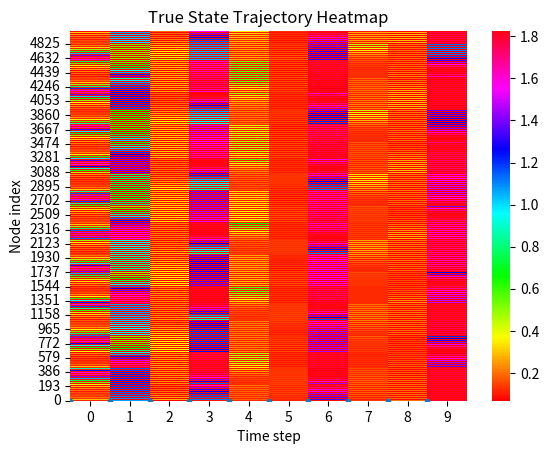

Generate this figure with matplotlib: (Note: this script raises an exception after producing the figure.)
import numpy as np
import matplotlib.pyplot as plt
import seaborn as sns

# ===========================================================
# ネットワーク版 EM-Chialvo マップ＋EnKF パラメータ推定
#  100個のニューロンをリングスター結合し、パラメータ k, mu, sigma のいずれかを EnKF で推定する
# ===========================================================

# -----------------------------
# 1. モデルおよびネットワーク設定
# -----------------------------
N = 10             # ニューロン数
R = 2              # リング結合における左右 R 個の近隣ノードを結ぶ

# 拡張状態次元 n = 3N + 1（各ノードの x,y,φ と 推定パラメータ 1次元）
n = 3 * N + 1
p = N

# Chialvo マップの固定パラメータ（真値として使う）
a_true     = 0.89
b_true     = 0.6
c_true     = 0.28
k0_true    = 0.04

alpha_true = 0.1
beta_true  = 0.2
k1_true    = 0.1
k2_true    = 0.2

# 真の推定対象パラメータ（用途に応じて k_true, mu_true, sigma_true のうち一つを推定対象にする）
k_true     = 3.5      # 電磁結合強度
sigma_true = 0.0001       # リング結合強度
mu_true    = 0.001      # スター結合強度（中心ノードと周辺ノード間）

# -----------------------------
# 1.1 推定対象パラメータの指定
#    'k', 'mu', 'sigma' のうちいずれか一つを選択
# -----------------------------

# パラメータノイズ分散（EnKF におけるパラメータのランダムウォーク分散）
Q_k = 1e-8  # パラメータのランダムウォークノイズ分散

# -----------------------------
# 1.2 シミュレーション設定
# -----------------------------
Burn_in_steps = 15000     # バーンイン期間（初期値の安定化）
T_steps = 5000          # 時間ステップ数

# シミュレーション全体の時間ステップ数
T_total = Burn_in_steps + T_steps  # 総時間ステップ数

# -----------------------------
# 1.3 ノイズ共分散設定
#    - プロセスノイズ共分散 (状態ノイズ)
#    - 観測ノイズ分散
# -----------------------------
Qx   = 1e-8             # x のプロセスノイズ分散
Qy   = 1e-8             # y のプロセスノイズ分散
Qphi = 1e-8             # φ のプロセスノイズ分散

R_obs = 1e-8            # 観測ノイズ分散（x を観測）

# -----------------------------
# 1.4 観測設定：全ノードの x を観測
#    観測次元 p = N、観測行列 C は N×(3N+1) の行列で
#    各行 i: 状態ベクトルの x_i 成分を 1 で抽出
# -----------------------------


# 観測行列 C を作成
# 拡張状態ベクトルの並びを [ x_1, x_2, …, x_N, y_1, …, y_N, φ_1, …, φ_N, θ ]
# としたとき、各ノード i の x を観測するので、
# C[i, i] = 1、それ以外の列は 0
# -----------------------------
# 1.5 リングスター結合行列を作る関数
#    mu: スター結合強度
#    sigma: リング結合強度
# -----------------------------
def build_ring_star_matrix(N, R, Mu, Sigma):
    """
    リングスター結合行列 (N×N) を返す。
    - リング結合: 各ノードは左右 R 個の近隣ノードと sigma 強度で結合
    - スター結合: 中心ノード (0 番) と他ノードが mu 強度で相互結合
    """
    # リング結合：まず隣接行列 A_ring（一次元ラップアラウンド）を作る
    Ring = np.identity(N)  # N×N の単位行列
    Ring[0, 0] = 0  # 中心ノードは除外

    for i in range(1, N):
        # 対角成分周辺に 1 を配置
        Ring[i: i+R+1, i: i+R+1] = 1

        # 左下と右上のラップアラウンド（範囲外：左下や右上）を考慮
        Ring[N-R+i-1:, i] = 1
        Ring[i, N-R+i-1:] = 1
        
    # 対角成分は -2R に設定
    for j in range(1, N):
        Ring[j, j] = -2 * R
    
    Ring_M = (Sigma / (2 * R)) * Ring

    # スター結合：ノード 0 が中心
    Star_M = np.zeros((N, N))
    # 中心ノード 0 は他ノード0と結合する：行 0 の off-diagonal を +mu、対角には −mu*(N-1)
    Star_M[0, 0] = -Mu * (N - 1)
    Star_M[0, 1:] = Mu
    Star_M[1:, 0] = -Mu

    for z in range(1, N):
        Star_M[z, z] += Mu

    # 合成
    return (Ring_M + Star_M)

# ===========================================================
# 2. 真のデータ生成：リングスター接続版改良 Chialvo マップを用いたシミュレーション
# ===========================================================

# (1) 真の結合行列を生成
#A_true = build_ring_star_matrix(N, R, mu_true, sigma_true)
RingStar = build_ring_star_matrix(N, R, mu_true, sigma_true)

# (2) 真の状態配列を初期化：拡張状態ベクトルは [ x_i, y_i, φ_i, θ_true ] の形で保持するが、
#     状態配列では k は定数なので別に管理しておけばよい。ここでは便宜上、真の状態は
#     separate arrays x_true, y_true, phi_true にしておく。
x_true   = np.zeros((N, T_total + 1))
y_true   = np.zeros((N, T_total + 1))
phi_true = np.zeros((N, T_total + 1))

# 初期値ランダムシード設定
np.random.seed(None)
x_true[:, 0] = np.random.uniform(-1, 1, N)
y_true[:, 0] = np.random.uniform(-1, 1, N)
phi_true[:, 0] = np.random.uniform(-1, 1, N)

# (3) 真のパラメータ θ_true
theta_true = k_true

# (4) ノイズ標準偏差
sd_x   = np.sqrt(Qx)
sd_y   = np.sqrt(Qy)
sd_phi = np.sqrt(Qphi)
sd_r   = np.sqrt(R_obs)

def M(xxx):
    """メムダクト関数 M(φ) の定義"""
    return alpha_true + 3.0 * beta_true * xxx**2

# (5) 真の軌道をシミュレーション
for t in range(0, T_total):
    x_true[:, t + 1] = pow(x_true[:, t], 2) * np.exp(y_true[:, t] - x_true[:, t]) + k0_true \
        + k_true * x_true[:, t] * M(phi_true[:, t]) + RingStar @ x_true[:, t]
    y_true[:, t + 1] = a_true * y_true[:, t] - b_true * x_true[:, t] + c_true
    phi_true[:, t + 1] = k1_true * x_true[:, t] - k2_true * phi_true[:, t]

# (6) 観測データ生成：全ノードの x を観測し、ノイズを加える
y_obs_data = np.zeros((N, T_steps))

for t in range(Burn_in_steps, T_total):
    index = t - Burn_in_steps  # 観測データのインデックス
    y_obs_data[:, index] = x_true[:, index] + sd_r * np.random.randn(N)

print(f"y_obs_data shape: {y_obs_data.shape}, {t}")

fig = plt.figure()
ax = fig.add_subplot(111)

plt.plot(x_true[:, T_total-1], '.', label='True x')
plt.xlabel('Nodes')
plt.ylabel('State value')
plt.show()

x_true_T = x_true.T  # ヒートマップ用に転置
sns.heatmap(x_true_T[Burn_in_steps:], cmap='hsv')
plt.title('True State Trajectory Heatmap')
plt.xlabel('Time step')
plt.ylabel('Node index')
plt.gca().invert_yaxis()  # y軸の順序を反転
plt.show()



# ===========================================================
# 3. EnKF 初期化：アンサンブル生成と初期設定ここから
# ===========================================================
M_ens = 100  # アンサンブルメンバー数

# (1) 各メンバーの拡張状態ベクトル xep を初期化
#     拡張状態次元は n = 3N + 1。並び順: [ x_1,...,x_N, y_1,...,y_N, φ_1,...,φ_N, θ ]

xep = np.zeros((n, M_ens))  # 拡張状態ベクトル (n×M_ens)
for m in range(M_ens):
    # x, y, φ の初期値
    x0_m   = x_true[:, 0] + 0.01 * np.random.randn(N)
    y0_m   = y_true[:, 0] + 0.01 * np.random.randn(N)
    phi0_m = phi_true[:, 0] + 0.01 * np.random.randn(N)

    # パラメータ k の初期値
    k0_m   = k_true + 0.01 * np.random.randn()

    # 拡張状態ベクトルに詰め込む: [x, y, φ, θ]
    xep[0:   N,      m] = x0_m
    xep[N:   2*N,    m] = y0_m
    xep[2*N: 3*N,    m] = phi0_m
    xep[3*N,         m] = k0_m


# (2) 推定結果を格納する配列
x_ave = np.zeros((n, T_steps + 1))      # 各時刻のアンサンブル平均
#print(f"x_ave shape: {x_ave.shape}")
x_ave[:, 0] = np.mean(xep, axis=1)      # 初期推定平均

#print(xhat[:, 0], xhat.shape)

# (3) 系のノイズ共分散 Qe と観測ノイズ分散 Re
Qe = np.zeros((n, n))
# x 成分ノイズ
for i in range(N):
    Qe[i, i] = Qx
# y 成分ノイズ
for i in range(N, 2*N):
    Qe[i, i] = Qy
# φ 成分ノイズ
for i in range(2*N, 3*N):
    Qe[i, i] = Qphi
# θ 成分ノイズ
Qe[3*N, 3*N] = Q_k

Re = R_obs * np.eye(p)   # 観測ノイズ分散行列 (p×p)

# (4) EnKF 内部で使うバッファ
yep = np.zeros((p, M_ens))    # 各メンバーの擾乱観測予測
nu  = np.zeros((p, M_ens))    # イノベーション(観測誤差)
xef = np.zeros((n, M_ens))    # 分析後の拡張状態

# ===========================================================
# 4. EnKF 推定ループ：各時刻で (1) 分析 → (2) 予測 を実行
# ===========================================================
for t in range(T_steps + 1):
    # -----------------------------
    # 4.1 分析ステップ (Analysis)：観測更新
    # -----------------------------
    # (1) 各メンバーの観測予測 y_pred を計算し、擾乱観測ノイズを加える
    #     - 観測モデル: y_pred^(i) = C @ xep[:, i]
    #     - 擾乱観測ノイズ v_i ~ N(0, Re)
    ve = np.sqrt(R_obs) * np.random.randn(p, M_ens)

    for m in range(M_ens):
        yep[:, m] = xep[0:N, m] + ve[:, m]

    # (2) アンサンブル平均と偏差を計算
    x_mean = np.mean(xep, axis=1, keepdims=True)  # (n×1)
    y_mean = np.mean(yep, axis=1, keepdims=True)  # (p×1)
    Ex     = xep - x_mean                          # (n×M)
    Ey     = yep - y_mean                          # (p×M)

    # (3) サンプル共分散を計算
    Pxy = (Ex @ Ey.T) / (M_ens - 1)    # (n×p)
    Pyy = (Ey @ Ey.T) / (M_ens - 1)    # (p×p)

    # (4) カルマンゲインを計算: K = Pxy @ inv(Pyy)
    K_gain = Pxy @ np.linalg.inv(Pyy)  # (n×p)

    # (5) 観測値 y_obs_data[:, t] を使って各メンバーを更新
    for m in range(M_ens):
        nu[:, m]  = y_obs_data[:, t] - yep[:, m]         # イノベーション (p×1)
        xef[:, m] = xep[:, m] + K_gain @ nu[:, m]        # 更新後の拡張状態 (n×1)

    # (6) 解析後アンサンブルの平均を推定結果として保存
    x_ave[:, t] = np.mean(xef, axis=1)

    # -----------------------------
    # 4.2 予測ステップ (Forecast)：時間更新
    # -----------------------------
    # 解析後の各メンバー xef[:, m] を用いて次ステップの予測を行う
    #   - 状態ノードの動的更新 + 結合入力 + プロセスノイズ
    #   - パラメータはランダムウォーク: θ_{t+1} = θ_t + w_param
    we = np.random.multivariate_normal(np.zeros(n), Qe, size=M_ens).T  # (n×M)

    for m in range(M_ens):
        # 各メンバーの現在の拡張状態
        xs   = xef[0: N,       m]      # x_1 ... x_N
        ys   = xef[N: 2*N,     m]      # y_1 ... y_N
        phis = xef[2*N: 3*N,   m]      # φ_1 ... φ_N
        theta_m = xef[3*N,     m]      # パラメータ θ

        # (a) そのメンバー固有の結合行列を構築（mu または sigma を更新率として持つ場合）

        # (c) 各ノードの予測更新
        for i in range(N):
            xi   = xs[i]
            yi   = ys[i]
            phii = phis[i]
            # メムダクト関数
            M_phii = alpha_true + 3.0 * beta_true * phii**2

            # x の先行予測
            xep[i, m] = (pow(xi, 2) * np.exp(yi - xi) + k0_true + \
                         (theta_m * xi * M_phii)+ RingStar @ we[i, m])
            # y の先行予測
            xep[N + i, m] = (
                a_true * yi
                - b_true * xi
                + c_true
                + we[N + i, m]
            )
            # φ の先行予測
            xep[2*N + i, m] = (
                k1_true * xi
                - k2_true * phii
                + we[2*N + i, m]
            )

        # (d) θ のランダムウォーク予測
        xep[3*N, m] = theta_m + we[3*N, m]

# ===========================================================
# 5. 結果プロット：状態推定およびパラメータ推定軌跡の可視化
# ===========================================================
time = np.arange(T_steps + 1)

# (1) 代表ノード（例: ノード 0）の x, y, φ の推定 vs 真値 をプロット
node_idx = 0

plt.figure(figsize=(8, 4))
plt.plot(time, x_true[node_idx, :], 'r-', label='True x[0]')
plt.plot(time, xhat[node_idx, :],   'b--', label='EnKF x̂[0]')
plt.xlabel('Time step')
plt.ylabel(f'x[{node_idx}]')
plt.title('State Estimation of x[0]')
plt.legend()
plt.grid(True)

plt.figure(figsize=(8, 4))
plt.plot(time, y_true[node_idx, :], 'r-', label='True y[0]')
plt.plot(time, xhat[N + node_idx, :], 'b--', label='EnKF ŷ[0]')
plt.xlabel('Time step')
plt.ylabel(f'y[{node_idx}]')
plt.title('State Estimation of y[0]')
plt.legend()
plt.grid(True)

plt.figure(figsize=(8, 4))
plt.plot(time, phi_true[node_idx, :], 'r-', label='True φ[0]')
plt.plot(time, xhat[2*N + node_idx, :], 'b--', label='EnKF φ̂[0]')
plt.xlabel('Time step')
plt.ylabel(f'φ[{node_idx}]')
plt.title('State Estimation of φ[0]')
plt.legend()
plt.grid(True)

# (2) 推定パラメータ θ の推移 vs 真の値
plt.figure(figsize=(8, 4))
plt.plot(time, theta_true * np.ones_like(time), 'r-', label=f'True {param_to_estimate}')
plt.plot(time, xhat[3*N, :], 'b--', label=f'EnKF estimate {param_to_estimate}')
plt.xlabel('Time step')
plt.ylabel(param_to_estimate)
plt.title(f'Parameter Estimation of {param_to_estimate}')
plt.legend()
plt.grid(True)

# (3) アンサンブルメンバーごとの θ 時系列プロット
plt.figure(figsize=(10, 6))
for m in range(M_ens):
    plt.plot(time, xep[3*N, :], linewidth=0.5, alpha=0.2, label='_nolegend_')
plt.plot(time, xhat[3*N, :], 'r-', linewidth=2, label=f'EnKF mean {param_to_estimate}')
plt.hlines(theta_true, 0, T_steps, colors='k', linestyles='dashed', label=f'True {param_to_estimate}')
plt.xlabel('Time step')
plt.ylabel(param_to_estimate)
plt.title(f'Ensemble Member Trajectories of {param_to_estimate}')
plt.legend()
plt.grid(True)

plt.show()
